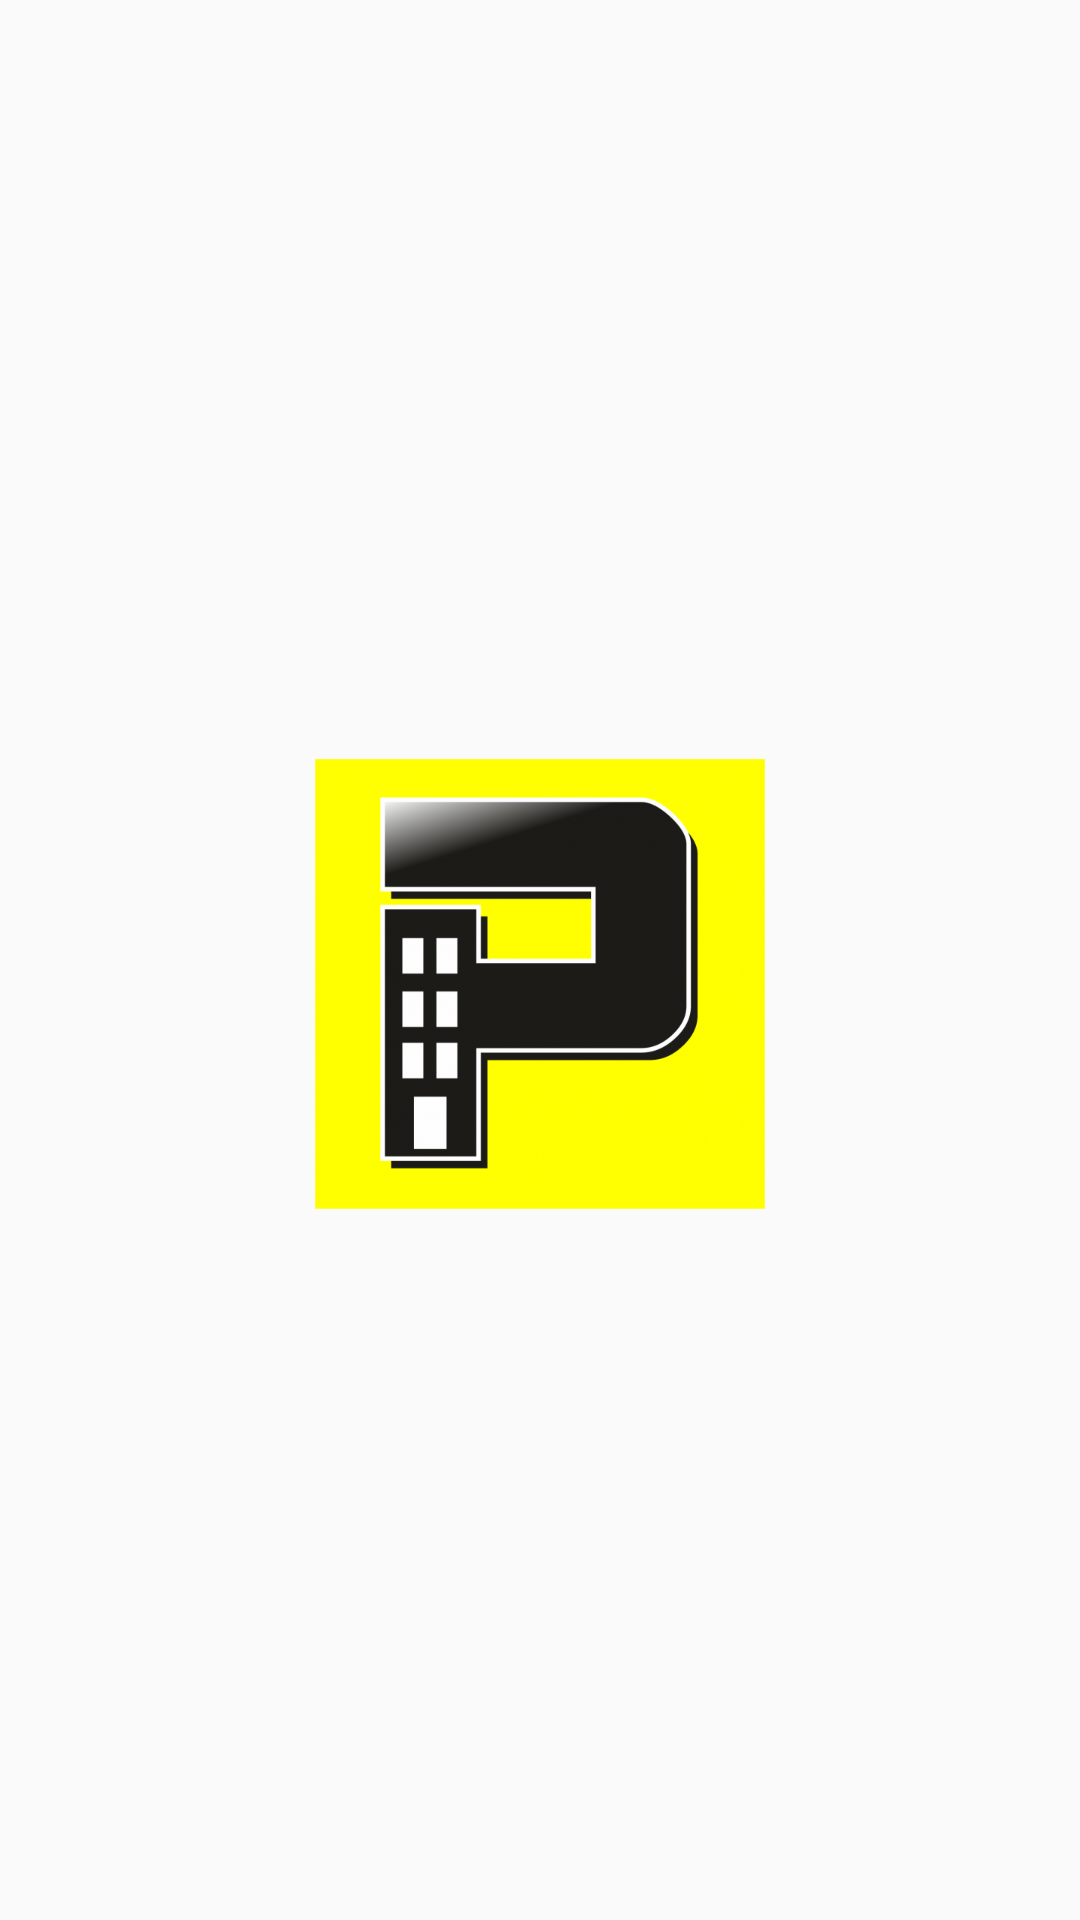

Reconstruct the res/layout file that produces this screen, plus the resources it refers to.
<!-- AndroidManifest.xml: application theme AppTheme -->
<!-- res/layout/activity_spash.xml -->
<?xml version="1.0" encoding="utf-8"?>
<android.support.constraint.ConstraintLayout
    xmlns:android="http://schemas.android.com/apk/res/android"
    xmlns:app="http://schemas.android.com/apk/res-auto"
    xmlns:tools="http://schemas.android.com/tools"
    android:layout_width="match_parent"
    android:layout_height="match_parent">

    <ImageView
        android:id="@+id/imageView"
        android:layout_width="wrap_content"
        android:layout_height="wrap_content"
        android:layout_marginStart="24dp"
        android:layout_marginTop="24dp"
        android:layout_marginEnd="24dp"
        android:layout_marginBottom="8dp"
        app:layout_constraintBottom_toBottomOf="parent"
        app:layout_constraintEnd_toEndOf="parent"
        app:layout_constraintStart_toStartOf="parent"
        app:layout_constraintTop_toTopOf="parent"
        app:srcCompat="@drawable/probis_splash_logo" />
</android.support.constraint.ConstraintLayout>
<!-- resources referenced by this layout -->
<resources>
  <!-- drawable probis_splash_logo: png bitmap (drawable-xxxhdpi, 144148 bytes) -->
  <style name="AppTheme" parent="Theme.AppCompat.Light.DarkActionBar">
          
          <item name="colorPrimary">@color/colorPrimary</item>
          <item name="colorPrimaryDark">@color/colorPrimaryDark</item>
          <item name="colorAccent">@color/colorAccent</item>
      </style>
  <color name="colorPrimary">#008577</color>
  <color name="colorPrimaryDark">#00574B</color>
  <color name="colorAccent">#D81B60</color>
</resources>
